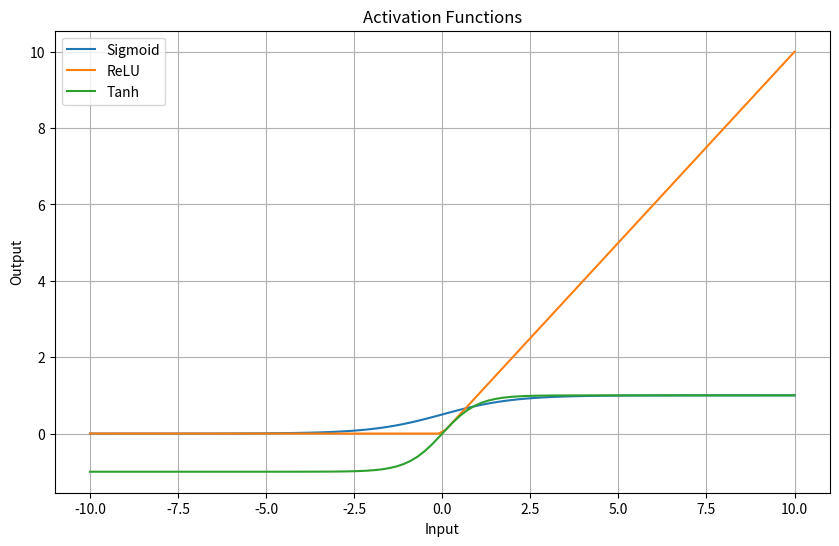

The script that saved this image:
import numpy as np
import matplotlib.pyplot as plt

# Accept input values from -10 to 10
x = np.linspace(-10, 10, 100)

# Activation functions
def sigmoid(x):
    return 1 / (1 + np.exp(-x))

def relu(x):
    return np.maximum(0, x)

def tanh(x):
    return np.tanh(x)

# Calculate outputs
y_sigmoid = sigmoid(x)
y_relu = relu(x)
y_tanh = tanh(x)

# Plot activation functions
plt.figure(figsize=(10, 6))

plt.plot(x, y_sigmoid, label="Sigmoid")
plt.plot(x, y_relu, label="ReLU")
plt.plot(x, y_tanh, label="Tanh")

plt.title("Activation Functions")
plt.xlabel("Input")
plt.ylabel("Output")
plt.grid(True)
plt.legend()

plt.show()
